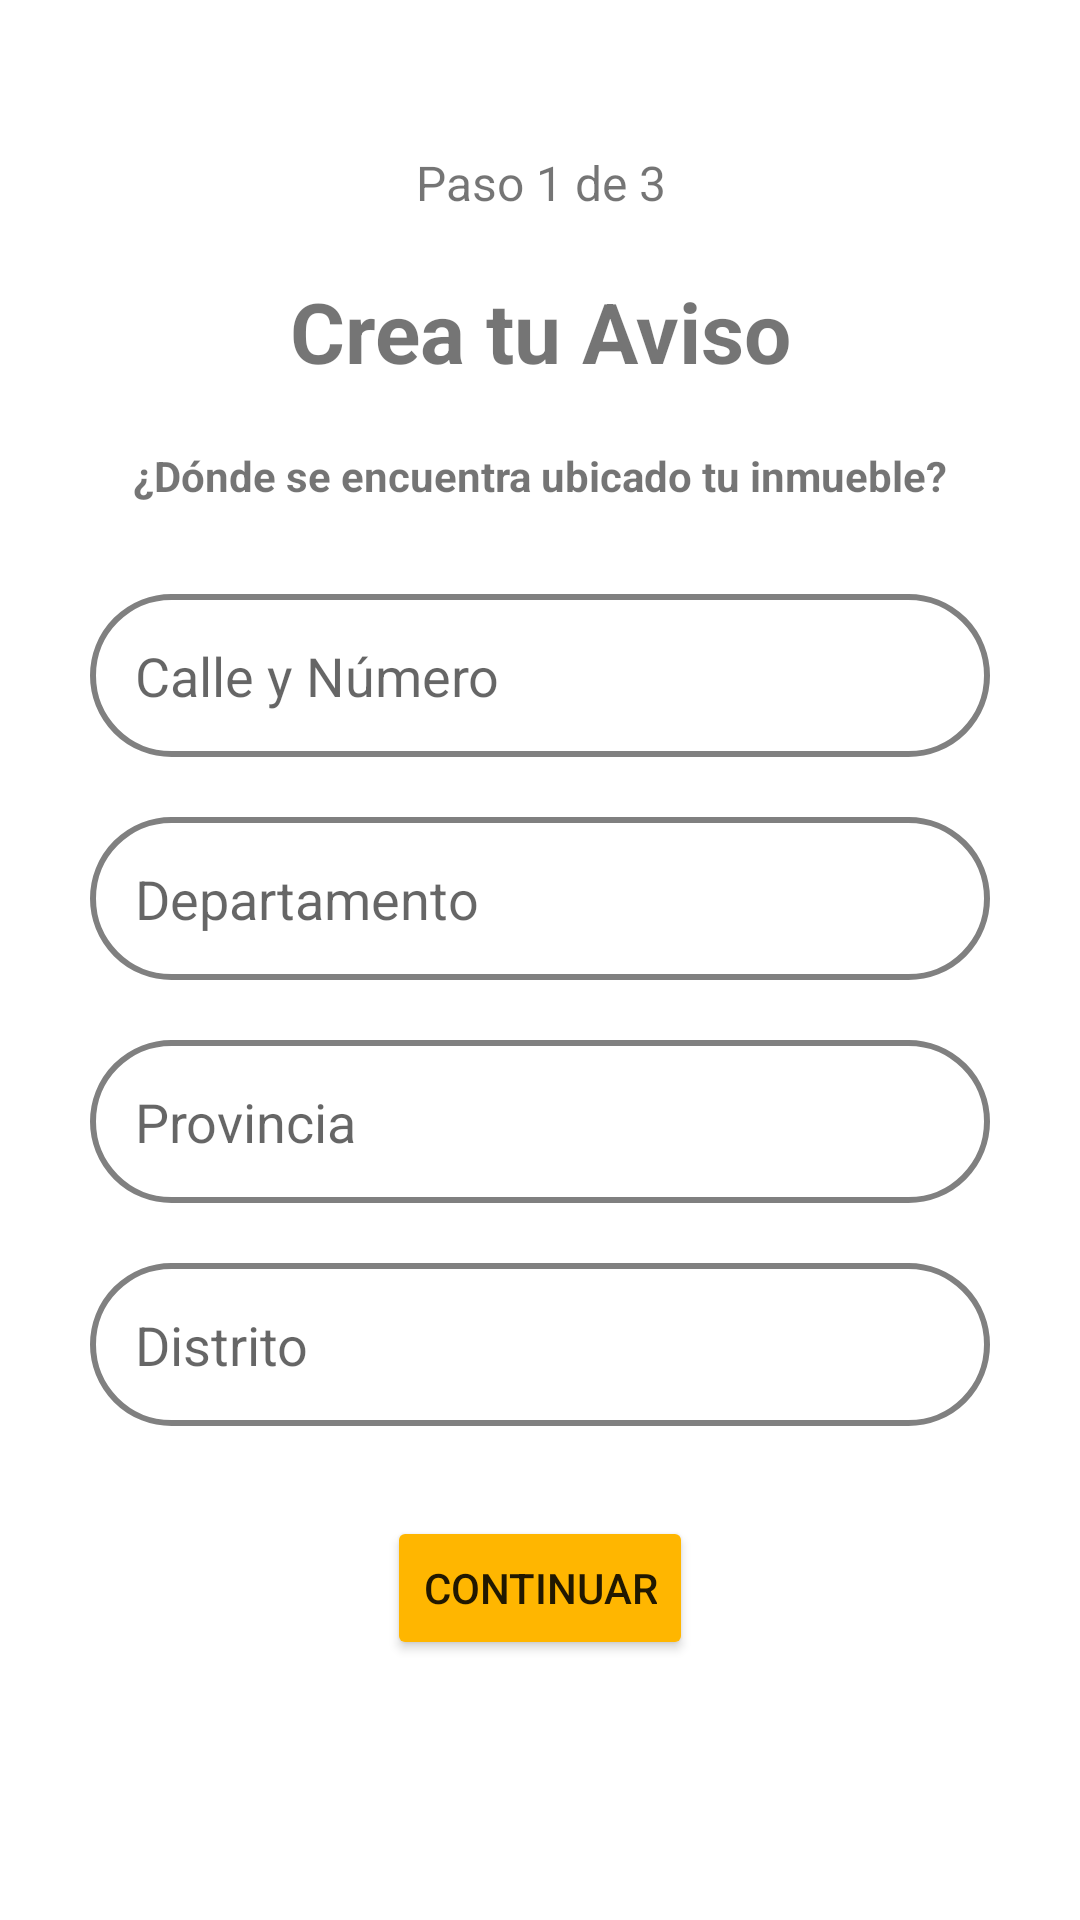

Reconstruct the res/layout file that produces this screen, plus the resources it refers to.
<!-- AndroidManifest.xml: application theme Theme.IntentoBottom -->
<!-- res/layout/fragment_create_post.xml -->
<?xml version="1.0" encoding="utf-8"?>
<LinearLayout
    xmlns:android="http://schemas.android.com/apk/res/android"
    xmlns:app="http://schemas.android.com/apk/res-auto"
    xmlns:tools="http://schemas.android.com/tools"
    android:layout_width="match_parent"
    android:layout_height="match_parent"
    tools:context="com.example.RoomiesMovilesTP.CreatePostFragment"
    android:orientation="vertical">

    <TextView
        android:layout_width="match_parent"
        android:layout_height="wrap_content"
        android:text="Paso 1 de 3"
        android:layout_marginTop="50dp"
        android:layout_marginBottom="20dp"
        android:gravity="center"
        android:textSize="16dp"
        />
    <TextView
        android:layout_width="match_parent"
        android:layout_height="wrap_content"
        android:text="Crea tu Aviso"
        android:gravity="center"
        android:layout_marginBottom="20dp"
        android:textStyle="bold"
        android:textSize="28dp"
        />
    <TextView
        android:layout_width="match_parent"
        android:layout_height="wrap_content"
        android:text="¿Dónde se encuentra ubicado tu inmueble?"
        android:gravity="center"
        android:layout_marginBottom="30dp"
        android:textStyle="bold"
        />
    <EditText
        android:layout_width="match_parent"
        android:layout_height="wrap_content"
        android:layout_marginHorizontal="30dp"
        android:layout_marginBottom="20dp"
        android:hint="Calle y Número"
        android:background="@drawable/rounded_box"
        android:padding="15dp"
        android:id="@+id/edtStreet"/>
    <EditText
        android:layout_width="match_parent"
        android:layout_height="wrap_content"
        android:layout_marginHorizontal="30dp"
        android:layout_marginBottom="20dp"
        android:hint="Departamento"
        android:background="@drawable/rounded_box"
        android:padding="15dp"
        android:id="@+id/edtRegion"/>
    <EditText
        android:layout_width="match_parent"
        android:layout_height="wrap_content"
        android:layout_marginHorizontal="30dp"
        android:layout_marginBottom="20dp"
        android:hint="Provincia"
        android:background="@drawable/rounded_box"
        android:padding="15dp"
        android:id="@+id/edtProvince"/>
    <EditText
        android:layout_width="match_parent"
        android:layout_height="wrap_content"
        android:layout_marginHorizontal="30dp"
        android:layout_marginBottom="30dp"
        android:hint="Distrito"
        android:background="@drawable/rounded_box"
        android:padding="15dp"
        android:id="@+id/edtDistrict"/>
    <Button
        android:layout_width="wrap_content"
        android:layout_height="wrap_content"
        android:layout_gravity="center"
        android:text="Continuar"
        android:id="@+id/btnContinuar"
        android:backgroundTint="#ffb600"/>
</LinearLayout>
<!-- resources referenced by this layout -->
<resources>
  <!-- drawable rounded_box (drawable-v24) -->
  <?xml version="1.0" encoding="utf-8"?>
  <shape android:shape="rectangle"
      xmlns:android="http://schemas.android.com/apk/res/android">
  
      <stroke android:width="2dp"
          android:color="#808080"/>
  
      <corners android:radius="100dp"/>
  
  </shape>
  <style name="Theme.IntentoBottom" parent="Theme.MaterialComponents.DayNight.NoActionBar">
          
          <item name="colorPrimary">@color/purple_500</item>
          <item name="colorPrimaryVariant">@color/purple_700</item>
          <item name="colorOnPrimary">@color/white</item>
          
          <item name="colorSecondary">@color/teal_200</item>
          <item name="colorSecondaryVariant">@color/teal_700</item>
          <item name="colorOnSecondary">@color/black</item>
          
          <item name="android:statusBarColor" tools:targetApi="l">?attr/colorPrimaryVariant</item>
          
      </style>
  <!-- not gathered from this repository: default colours our renderer supplied (Android Studio template values) -->
  <color name="purple_500">#FF6200EE</color>
  <color name="purple_700">#FF3700B3</color>
  <color name="teal_200">#FF03DAC5</color>
  <color name="teal_700">#FF018786</color>
  <color name="black">#FF000000</color>
  <color name="white">#FFFFFFFF</color>
</resources>
